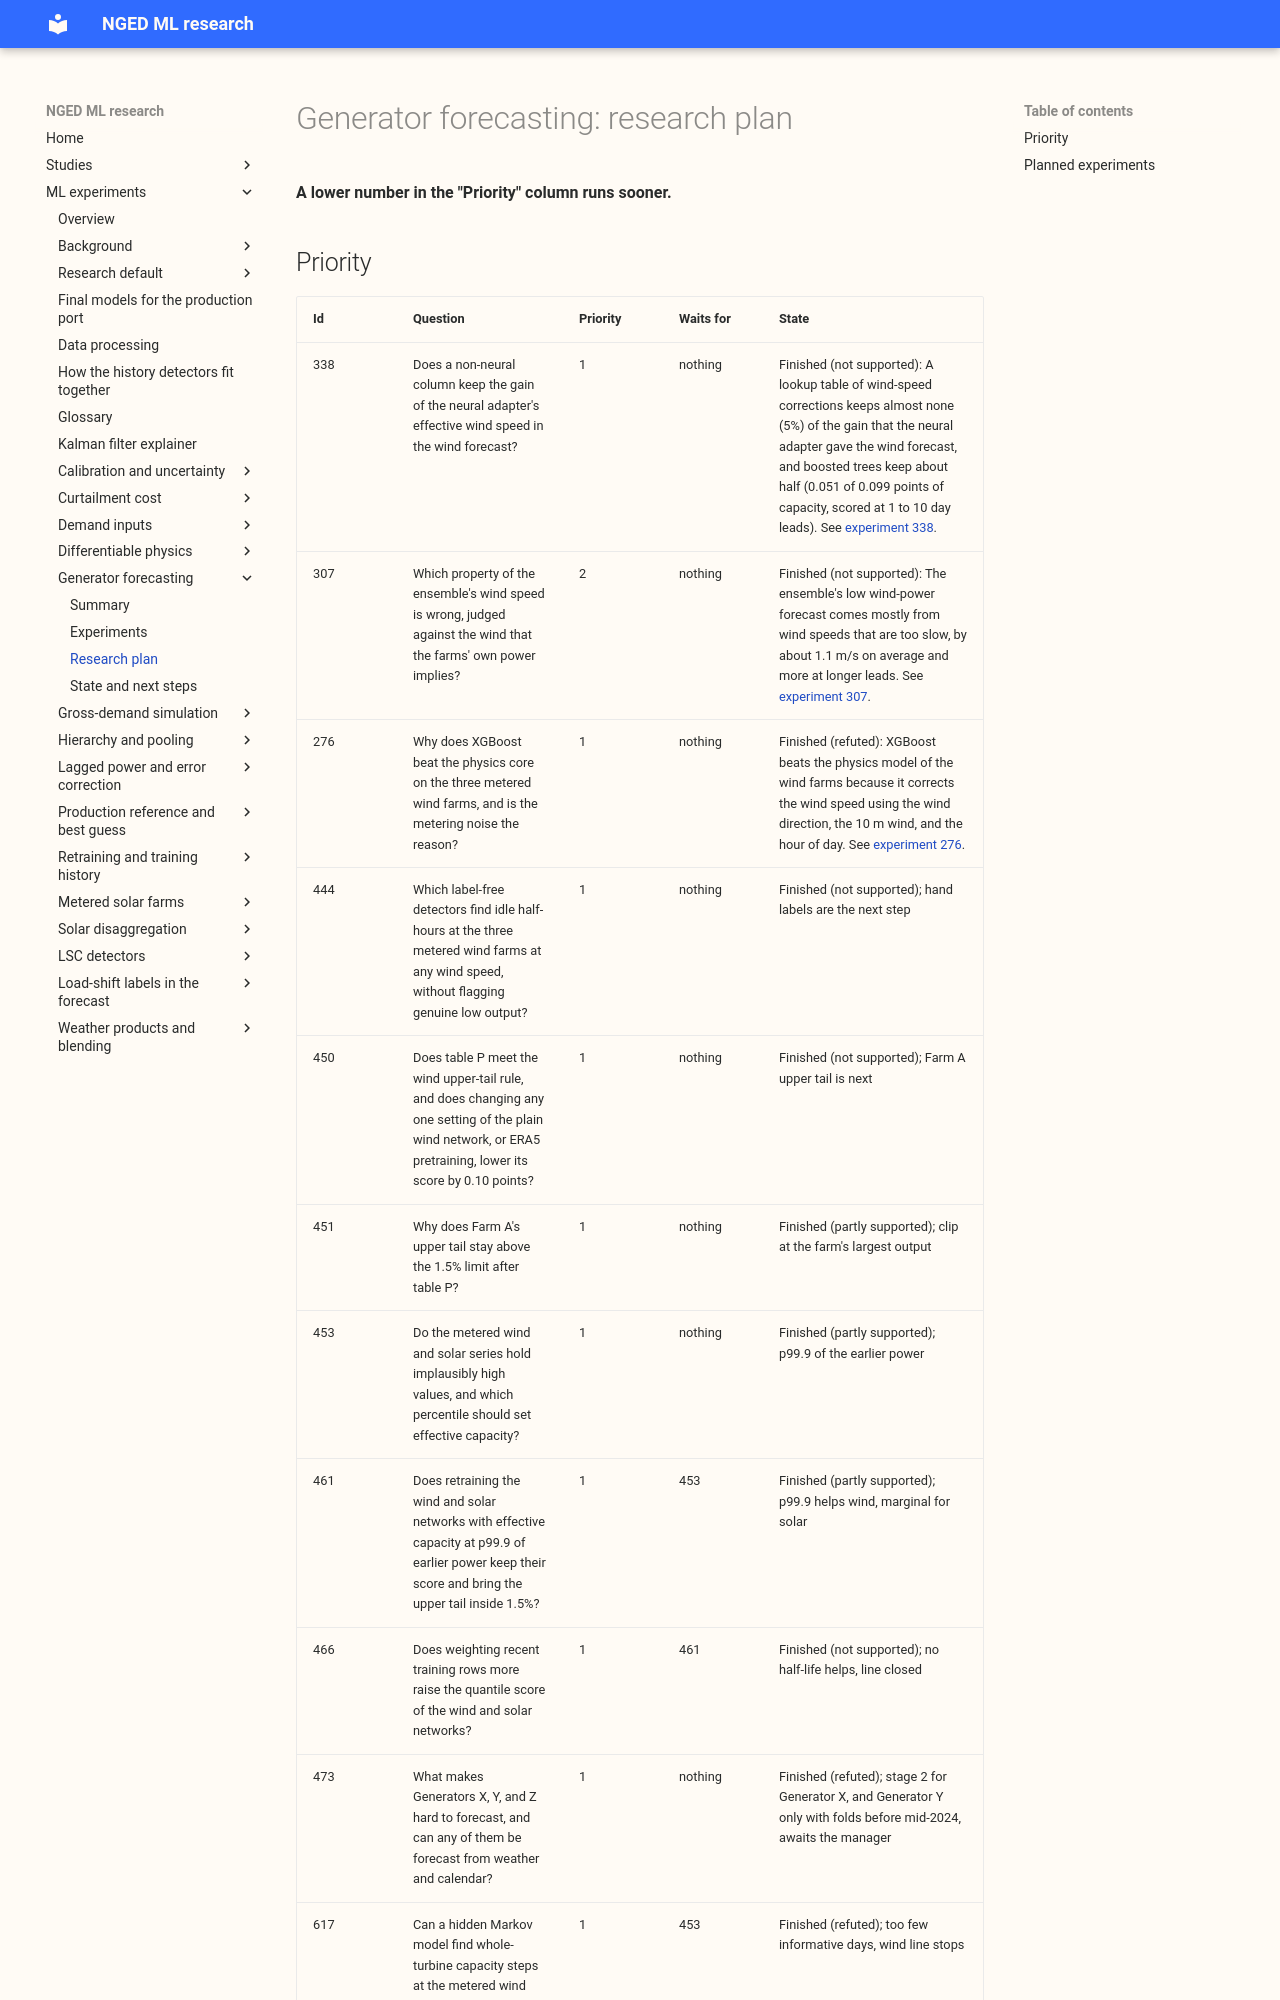

repository: openclimatefix/nged-ml-research · page: ml-experiments/themes/generator-forecasting/plan/index.html · generator: mkdocs

# Generator forecasting: research plan

**A lower number in the "Priority" column runs sooner.**

## Priority

| Id | Question | Priority | Waits for | State |
|---|---|---|---|---|
| 338 | Does a non-neural column keep the gain of the neural adapter's effective wind speed in the wind forecast? | 1 | nothing | Finished (not supported): A lookup table of wind-speed corrections keeps almost none (5%) of the gain that the neural adapter gave the wind forecast, and boosted trees keep about half (0.051 of 0.099 points of capacity, scored at 1 to 10 day leads). See [experiment 338](../../00338-wind-adapter-column-without-neural-network/result.md). |
| 307 | Which property of the ensemble's wind speed is wrong, judged against the wind that the farms' own power implies? | 2 | nothing | Finished (not supported): The ensemble's low wind-power forecast comes mostly from wind speeds that are too slow, by about 1.1 m/s on average and more at longer leads. See [experiment 307](../../00307-wind-farm-power-as-wind-sensor/result.md). |
| 276 | Why does XGBoost beat the physics core on the three metered wind farms, and is the metering noise the reason? | 1 | nothing | Finished (refuted): XGBoost beats the physics model of the wind farms because it corrects the wind speed using the wind direction, the 10 m wind, and the hour of day. See [experiment 276](../../00276-wind-xgboost-vs-physics-gap-diagnostics/result.md). |
| 444 | Which label-free detectors find idle half-hours at the three metered wind farms at any wind speed, without flagging genuine low output? | 1 | nothing | Finished (not supported); hand labels are the next step |
| 450 | Does table P meet the wind upper-tail rule, and does changing any one setting of the plain wind network, or ERA5 pretraining, lower its score by 0.10 points? | 1 | nothing | Finished (not supported); Farm A upper tail is next |
| 451 | Why does Farm A's upper tail stay above the 1.5% limit after table P? | 1 | nothing | Finished (partly supported); clip at the farm's largest output |
| 453 | Do the metered wind and solar series hold implausibly high values, and which percentile should set effective capacity? | 1 | nothing | Finished (partly supported); p99.9 of the earlier power |
| 461 | Does retraining the wind and solar networks with effective capacity at p99.9 of earlier power keep their score and bring the upper tail inside 1.5%? | 1 | 453 | Finished (partly supported); p99.9 helps wind, marginal for solar |
| 466 | Does weighting recent training rows more raise the quantile score of the wind and solar networks? | 1 | 461 | Finished (not supported); no half-life helps, line closed |
| 473 | What makes Generators X, Y, and Z hard to forecast, and can any of them be forecast from weather and calendar? | 1 | nothing | Finished (refuted); stage 2 for Generator X, and Generator Y only with folds before mid-2024, awaits the manager |
| 617 | Can a hidden Markov model find whole-turbine capacity steps at the metered wind farms from the daily upper envelope of power? | 1 | 453 | Finis
